Dataset: apartment (GitHub, andersontruong/GroundSight). Classes: bedroom floor, bedroom table, kitchen table.

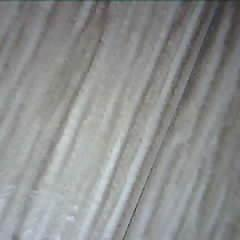
Label: bedroom floor

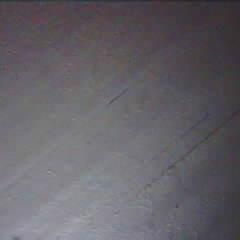
Label: kitchen table

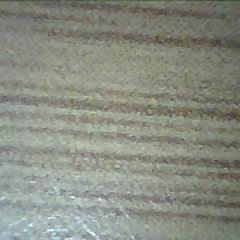
Label: bedroom table

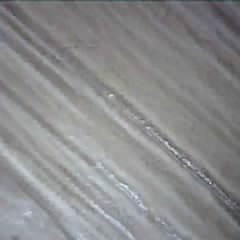
Label: bedroom floor

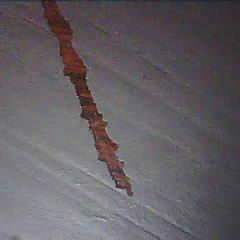
Label: kitchen table

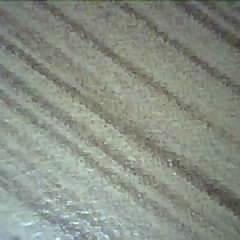
Label: bedroom table
